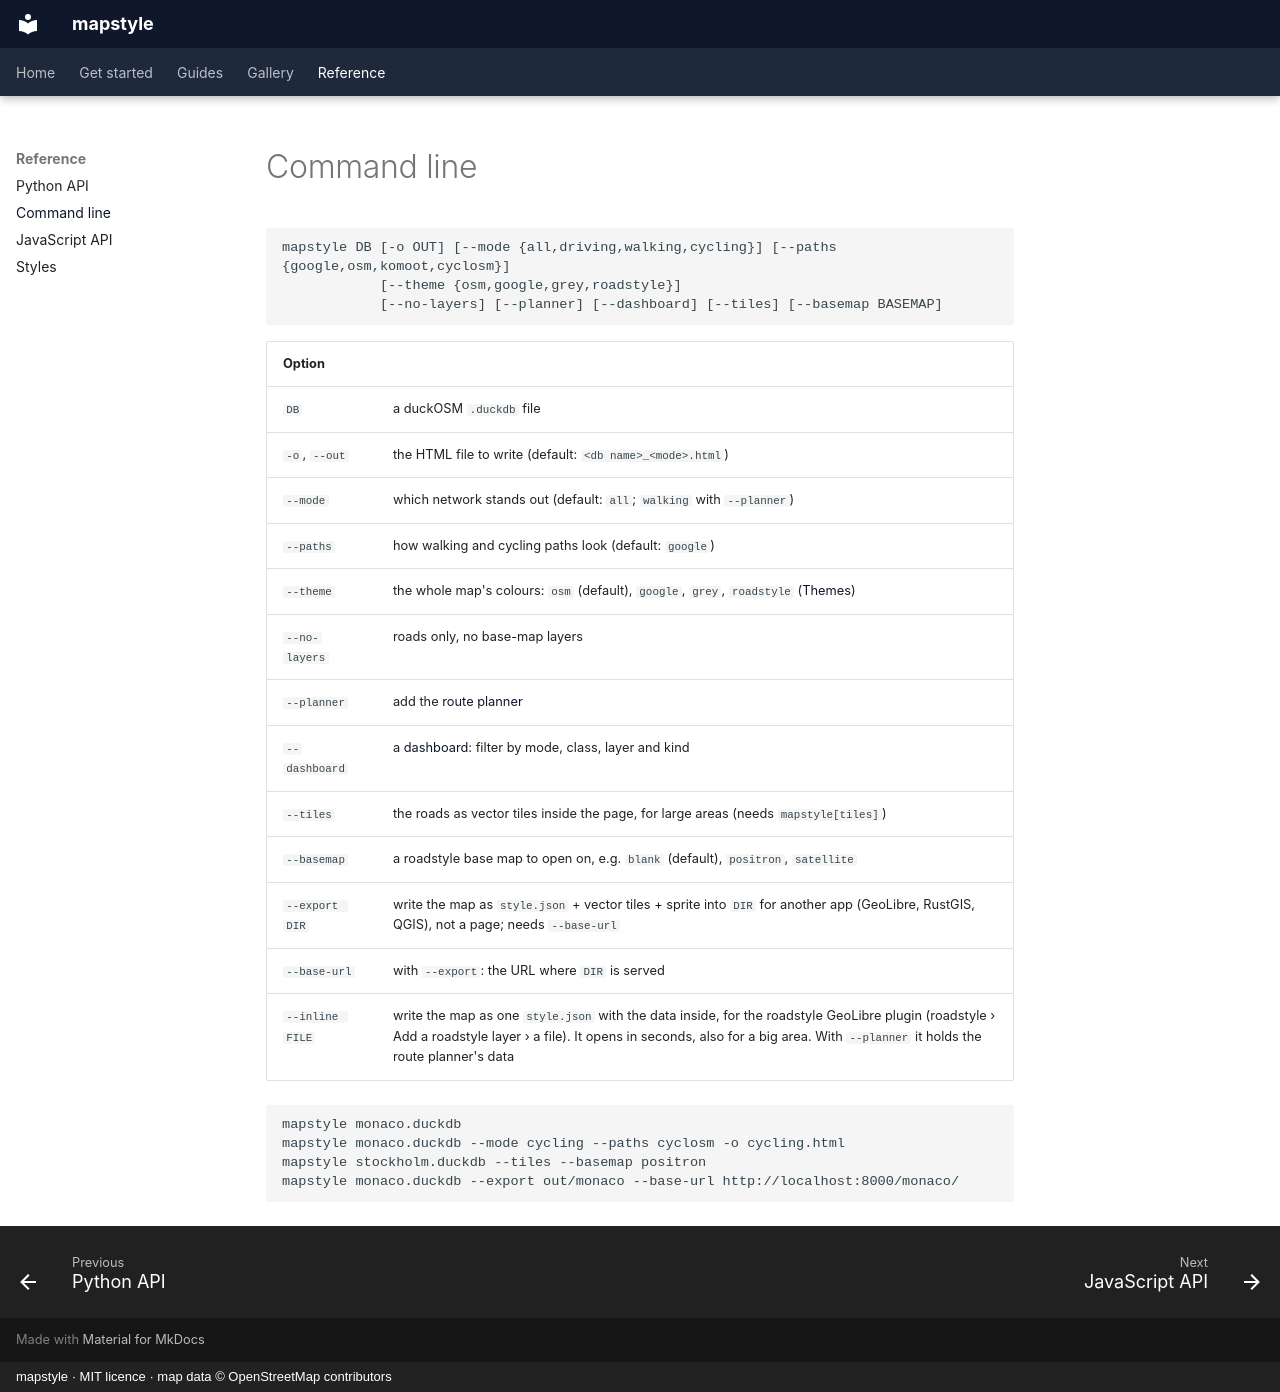

repository: Khoshkhah/mapstyle · page: reference/cli/index.html · generator: mkdocs · copyright: mapstyle · MIT licence · map data © OpenStreetMap contributors

# Command line

```text
mapstyle DB [-o OUT] [--mode {all,driving,walking,cycling}] [--paths {google,osm,komoot,cyclosm}]
            [--theme {osm,google,grey,roadstyle}]
            [--no-layers] [--planner] [--dashboard] [--tiles] [--basemap BASEMAP]
```

| Option | |
|---|---|
| `DB` | a duckOSM `.duckdb` file |
| `-o`, `--out` | the HTML file to write (default: `<db name>_<mode>.html`) |
| `--mode` | which network stands out (default: `all`; `walking` with `--planner`) |
| `--paths` | how walking and cycling paths look (default: `google`) |
| `--theme` | the whole map's colours: `osm` (default), `google`, `grey`, `roadstyle` ([Themes](../guides/themes.md)) |
| `--no-layers` | roads only, no base-map layers |
| `--planner` | add the [route planner](../guides/planner.md) |
| `--dashboard` | a [dashboard](../guides/dashboard.md): filter by mode, class, layer and kind |
| `--tiles` | the roads as vector tiles inside the page, for large areas (needs `mapstyle[tiles]`) |
| `--basemap` | a roadstyle base map to open on, e.g. `blank` (default), `positron`, `satellite` |
| `--export DIR` | write the map as `style.json` + vector tiles + sprite into `DIR` for another app (GeoLibre, RustGIS, QGIS), not a page; needs `--base-url` |
| `--base-url` | with `--export`: the URL where `DIR` is served |
| `--inline FILE` | write the map as one `style.json` with the data inside, for the roadstyle GeoLibre plugin (roadstyle › Add a roadstyle layer › a file). It opens in seconds, also for a big area. With `--planner` it holds the route planner's data |

```bash
mapstyle monaco.duckdb
mapstyle monaco.duckdb --mode cycling --paths cyclosm -o cycling.html
mapstyle stockholm.duckdb --tiles --basemap positron
mapstyle monaco.duckdb --export out/monaco --base-url http://localhost:8000/monaco/
```
